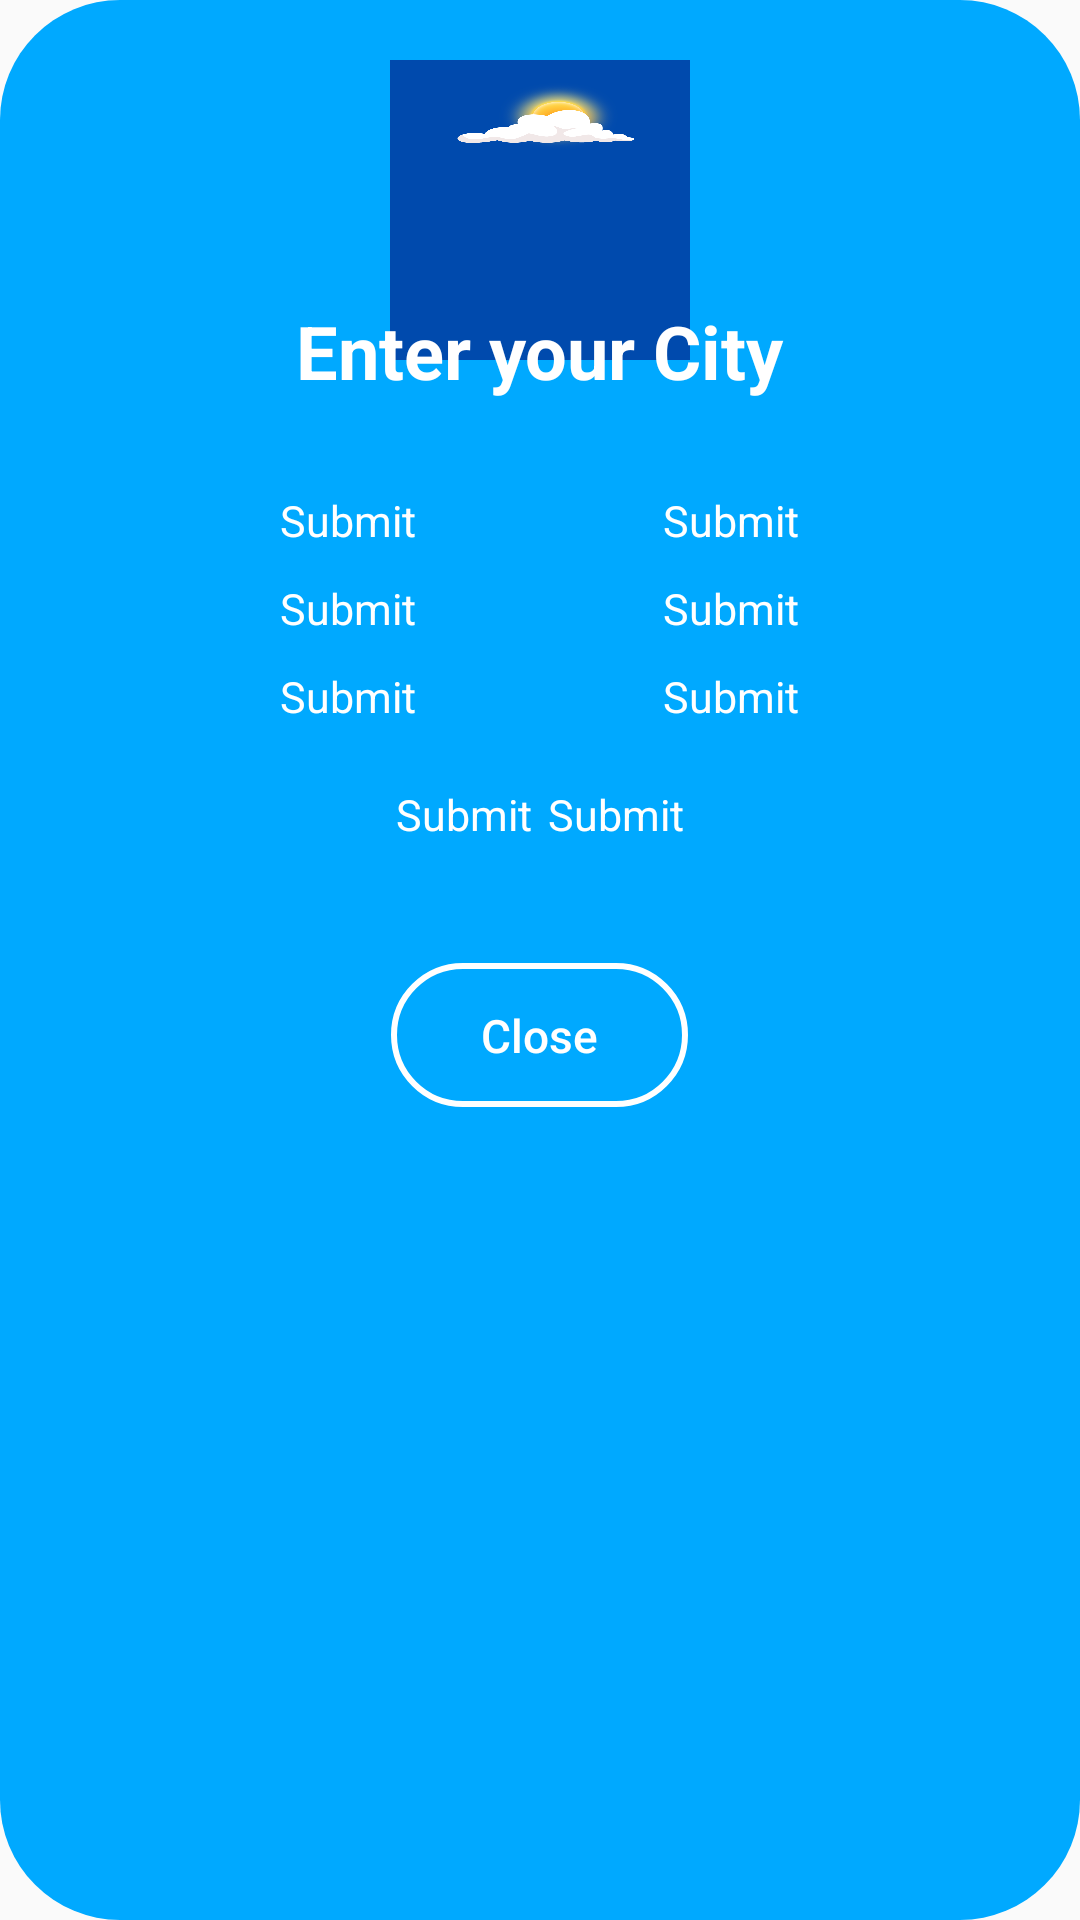

The Android layout XML behind this screen, and the referenced resources:
<!-- AndroidManifest.xml: application theme Theme.WeatherApp -->
<!-- res/layout/pop_up_dialog.xml -->
<?xml version="1.0" encoding="utf-8"?>
<LinearLayout xmlns:android="http://schemas.android.com/apk/res/android"
    android:layout_width="match_parent"
    android:layout_height="wrap_content"
    android:orientation="vertical"
    android:background="@drawable/button_bg"
    android:paddingStart="40dp"
    android:paddingEnd="40dp"
    android:paddingTop="20dp"
    android:paddingBottom="20dp"
    android:layout_marginStart="25dp"
    android:layout_marginEnd="25dp">

    <ImageView
        android:id="@+id/weatherIcon_ImageView"
        android:layout_width="100dp"
        android:layout_height="100dp"
        android:scaleType="fitXY"
        android:contentDescription="@string/empty"
        android:layout_gravity="center"/>

    <TextView
        android:id="@+id/currentTemp_TextView"
        android:layout_width="wrap_content"
        android:layout_height="wrap_content"
        android:text="@string/city_txt"
        android:textColor="?attr/colorSecondary"
        android:textSize="12pt"
        android:layout_marginTop="-20dp"
        android:textStyle="bold"
        android:layout_gravity="center"/>

    <LinearLayout
        android:layout_width="match_parent"
        android:layout_height="wrap_content"
        android:orientation="horizontal"
        android:layout_marginTop="30dp"
        android:layout_marginStart="15dp"
        android:layout_marginEnd="15dp"
        android:baselineAligned="false">

        <LinearLayout
            android:layout_width="match_parent"
            android:layout_height="match_parent"
            android:orientation="vertical"
            android:gravity="center_vertical"
            android:layout_marginEnd="2.5dp"
            android:layout_weight="1">

            <TextView
                android:id="@+id/description_TextView"
                android:layout_width="wrap_content"
                android:layout_height="wrap_content"
                android:text="@string/submit"
                android:textColor="?attr/colorSecondary"
                android:textSize="7pt"
                android:layout_gravity="center"/>

            <TextView
                android:id="@+id/humidity_TextView"
                android:layout_width="wrap_content"
                android:layout_height="wrap_content"
                android:text="@string/submit"
                android:textColor="?attr/colorSecondary"
                android:textSize="7pt"
                android:layout_gravity="center"
                android:layout_marginTop="10dp"/>


            <TextView
                android:id="@+id/time_TextView"
                android:layout_width="wrap_content"
                android:layout_height="wrap_content"
                android:text="@string/submit"
                android:textColor="?attr/colorSecondary"
                android:textSize="7pt"
                android:layout_gravity="center"
                android:layout_marginTop="10dp"/>

            <TextView
                android:id="@+id/city_TextView"
                android:layout_width="wrap_content"
                android:layout_height="wrap_content"
                android:text="@string/submit"
                android:textColor="?attr/colorSecondary"
                android:textSize="7pt"
                android:layout_gravity="end"
                android:layout_marginTop="20dp"/>
        </LinearLayout>

        <LinearLayout
            android:layout_width="match_parent"
            android:layout_height="match_parent"
            android:orientation="vertical"
            android:layout_marginStart="2.5dp"
            android:gravity="center_vertical"
            android:layout_weight="1">

            <TextView
                android:id="@+id/feels_like_TextView"
                android:layout_width="wrap_content"
                android:layout_height="wrap_content"
                android:text="@string/submit"
                android:textColor="?attr/colorSecondary"
                android:textSize="7pt"
                android:layout_gravity="center"/>

            <TextView
                android:id="@+id/wind_speed_TextView"
                android:layout_width="wrap_content"
                android:layout_height="wrap_content"
                android:text="@string/submit"
                android:textColor="?attr/colorSecondary"
                android:textSize="7pt"
                android:layout_gravity="center"
                android:layout_marginTop="10dp"/>


            <TextView
                android:id="@+id/date_TextView"
                android:layout_width="wrap_content"
                android:layout_height="wrap_content"
                android:text="@string/submit"
                android:textColor="?attr/colorSecondary"
                android:textSize="7pt"
                android:layout_gravity="center"
                android:layout_marginTop="10dp"/>

            <TextView
                android:id="@+id/country_TextView"
                android:layout_width="wrap_content"
                android:layout_height="wrap_content"
                android:text="@string/submit"
                android:textColor="?attr/colorSecondary"
                android:textSize="7pt"
                android:layout_gravity="start"
                android:layout_marginTop="20dp"/>
        </LinearLayout>
    </LinearLayout>

    <Button
        android:id="@+id/close_Button"
        android:layout_width="wrap_content"
        android:layout_height="wrap_content"
        android:textSize="7.5pt"
        android:text="@string/close"
        android:textColor="?attr/colorSecondary"
        android:background="@drawable/edittext_bg"
        android:layout_gravity="center"
        android:layout_marginTop="40dp"
        android:layout_marginBottom="10dp"
        android:paddingTop="10dp"
        android:paddingBottom="10dp"
        android:paddingStart="30dp"
        android:paddingEnd="30dp"
        android:visibility="visible"
        android:textAllCaps="false"/>

</LinearLayout>
<!-- resources referenced by this layout -->
<resources>
  <!-- drawable button_bg (drawable) -->
  <?xml version="1.0" encoding="utf-8"?>
  <ripple
      xmlns:android="http://schemas.android.com/apk/res/android"
      android:color="?attr/colorPrimary">
  
      <item>
          <shape android:shape="rectangle">
              <solid android:color="?attr/colorAccent"/>
              <corners android:radius="40dp"/>
          </shape>
      </item>
  </ripple>
  <!-- drawable edittext_bg (drawable) -->
  <?xml version="1.0" encoding="utf-8"?>
  <selector xmlns:android="http://schemas.android.com/apk/res/android">
  
      <item>
          <shape android:shape="rectangle">
              <solid android:color="@color/transparent"/>
              <stroke android:color="?attr/colorSecondary" android:width="2dp"/>
              <corners android:radius="40dp"/>
          </shape>
      </item>
  </selector>
  <string name="city_txt">Enter your City</string>
  <string name="close">Close</string>
  <string name="empty"> </string>
  <string name="submit">Submit</string>
  <style name="Theme.WeatherApp" parent="Theme.AppCompat.DayNight.NoActionBar">
          
  
          
          <item name="colorPrimary">@color/light_blue_lightMode</item>
          <item name="colorSecondary">@color/white_lightMode</item>
          <item name="color">@color/white_lightMode</item>
          <item name="colorAccent">@color/blue_lightMode</item>
  
          <item name="srcCompat">@drawable/srccmpat11</item>
          <item name="textFillColor">@color/blue_lightMode</item>
      </style>
  <color name="transparent">#00000000</color>
  <color name="light_blue_lightMode">#103783</color>
  <color name="white_lightMode">#FFFFFF</color>
  <color name="blue_lightMode">#FF00A9FF</color>
  <!-- drawable srccmpat11: png bitmap (drawable, 91406 bytes) -->
</resources>
